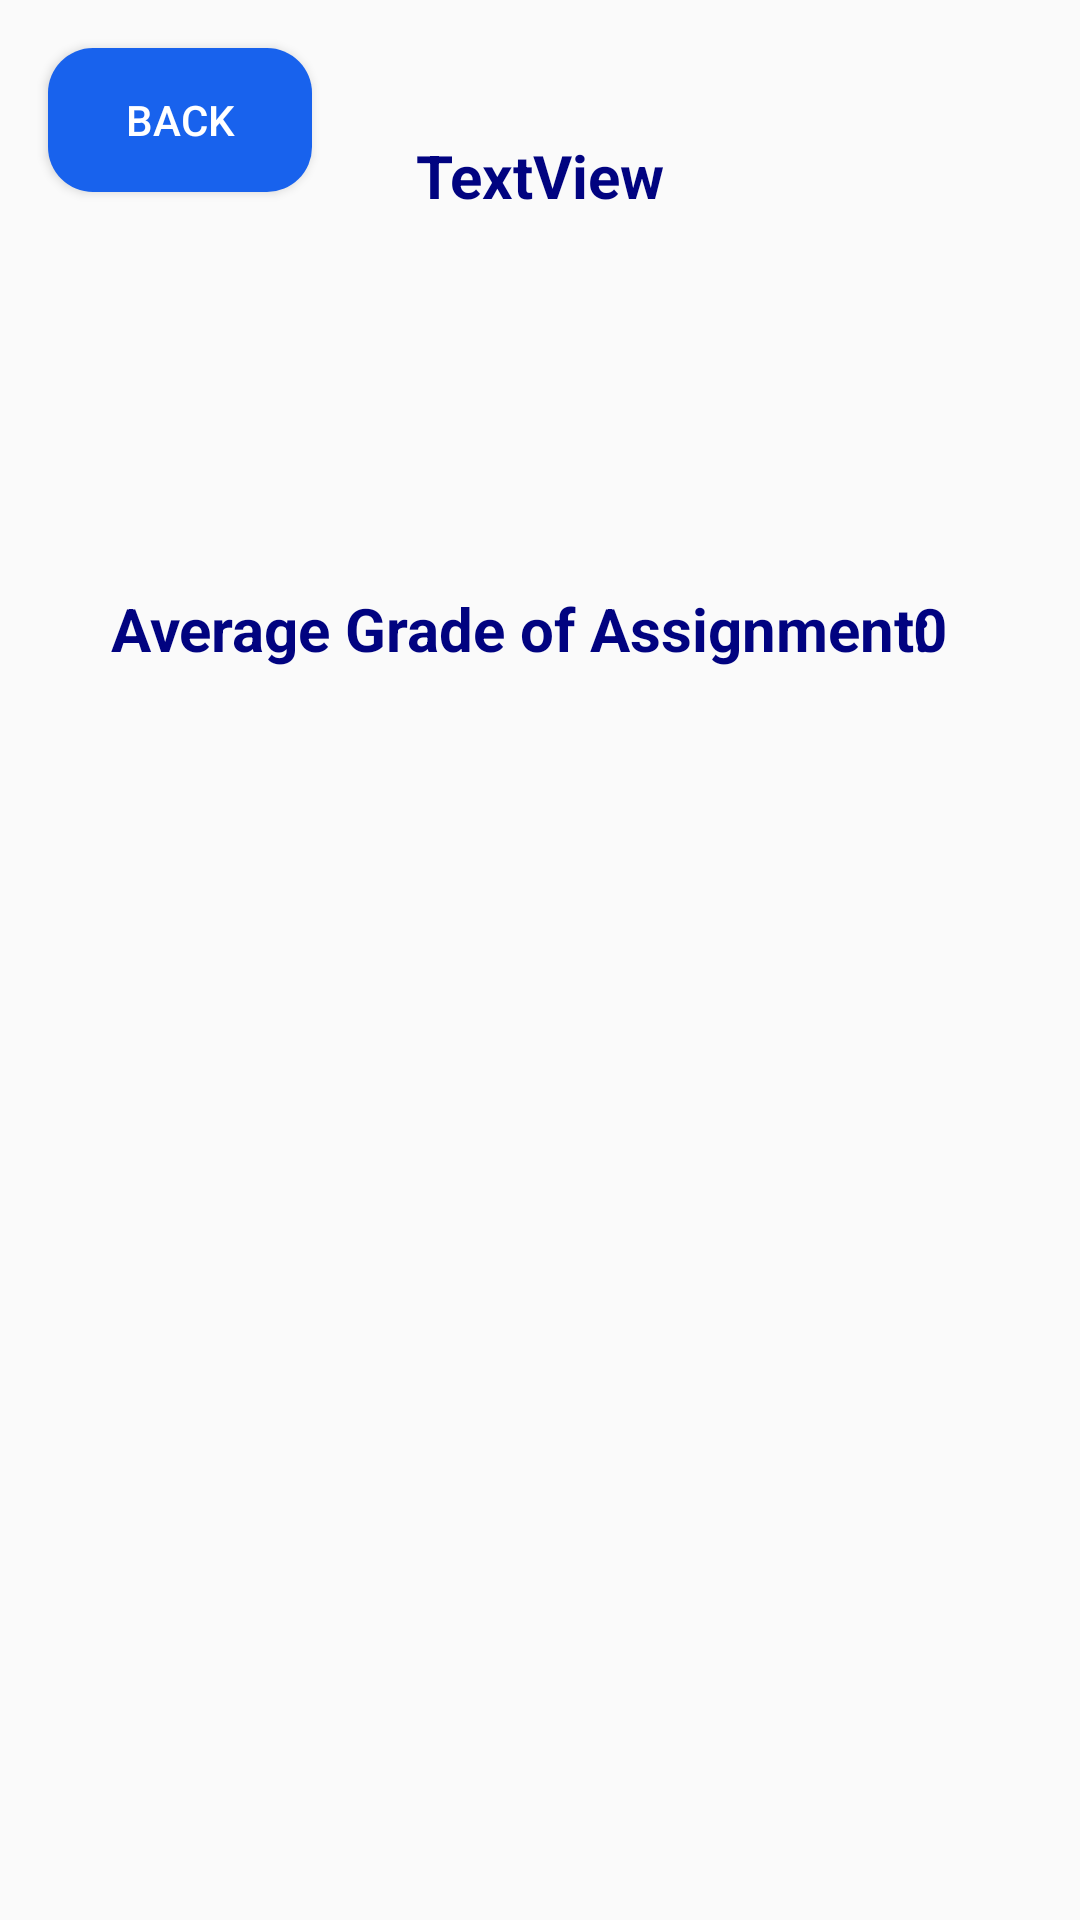

The Android layout XML behind this screen, and the referenced resources:
<!-- AndroidManifest.xml: application theme AppTheme -->
<!-- res/layout/activity_grade_detail.xml -->
<?xml version="1.0" encoding="utf-8"?>
<androidx.constraintlayout.widget.ConstraintLayout xmlns:android="http://schemas.android.com/apk/res/android"
    xmlns:app="http://schemas.android.com/apk/res-auto"
    xmlns:tools="http://schemas.android.com/tools"
    android:layout_width="match_parent"
    android:layout_height="match_parent"
    tools:context=".GradeDetail">

    <TextView
        android:id="@+id/gradeNameView"
        android:layout_width="wrap_content"
        android:layout_height="wrap_content"
        android:layout_marginTop="45dp"
        android:text="TextView"
        android:textColor="#010380"
        android:textSize="20dp"
        android:textStyle="bold"
        app:layout_constraintEnd_toEndOf="parent"
        app:layout_constraintStart_toStartOf="parent"
        app:layout_constraintTop_toTopOf="parent" />

    <TextView
        android:id="@+id/averageGradeView"
        android:layout_width="wrap_content"
        android:layout_height="wrap_content"
        android:layout_marginStart="37dp"
        android:layout_marginLeft="37dp"
        android:layout_marginTop="196dp"
        android:text="Average Grade of Assignment: "
        android:textColor="#010380"
        android:textSize="20dp"
        android:textStyle="bold"
        app:layout_constraintEnd_toEndOf="parent"
        app:layout_constraintHorizontal_bias="0.0"
        app:layout_constraintStart_toStartOf="parent"
        app:layout_constraintTop_toTopOf="parent" />

    <TextView
        android:id="@+id/score_view"
        android:layout_width="wrap_content"
        android:layout_height="wrap_content"
        android:layout_marginStart="260dp"
        android:layout_marginLeft="100dp"
        android:layout_marginTop="196dp"
        android:text="0"
        android:textColor="#010380"
        android:textSize="20dp"
        android:textStyle="bold"
        app:layout_constraintEnd_toEndOf="parent"
        app:layout_constraintStart_toStartOf="parent"
        app:layout_constraintTop_toTopOf="parent" />

    <Button
        android:id="@+id/buttonBackToGradeSelect"
        android:layout_width="wrap_content"
        android:layout_height="wrap_content"
        android:layout_marginStart="16dp"
        android:layout_marginLeft="16dp"
        android:layout_marginTop="16dp"
        android:background="@drawable/blue_rounded_button"
        android:text="back"
        android:textColor="@color/white"
        app:layout_constraintStart_toStartOf="parent"
        app:layout_constraintTop_toTopOf="parent" />

</androidx.constraintlayout.widget.ConstraintLayout>
<!-- resources referenced by this layout -->
<resources>
  <color name="white">#ffffff</color>
  <!-- drawable blue_rounded_button (drawable) -->
  <shape xmlns:android="http://schemas.android.com/apk/res/android"
      android:shape="rectangle">
      <solid android:color="#1862ed" />
      <corners android:radius="15dp" />
  </shape>
  <style name="AppTheme" parent="Theme.AppCompat.Light.NoActionBar">
          
          <item name="colorPrimary">@color/colorPrimary</item>
          <item name="colorPrimaryDark">@color/white</item>
          <item name="colorAccent">@color/colorAccent</item>
  
          <item name="windowNoTitle">true</item>
          <item name="android:windowFullscreen">true</item>
      </style>
  <color name="colorPrimary">#008577</color>
  <color name="colorAccent">#D81B60</color>
</resources>
